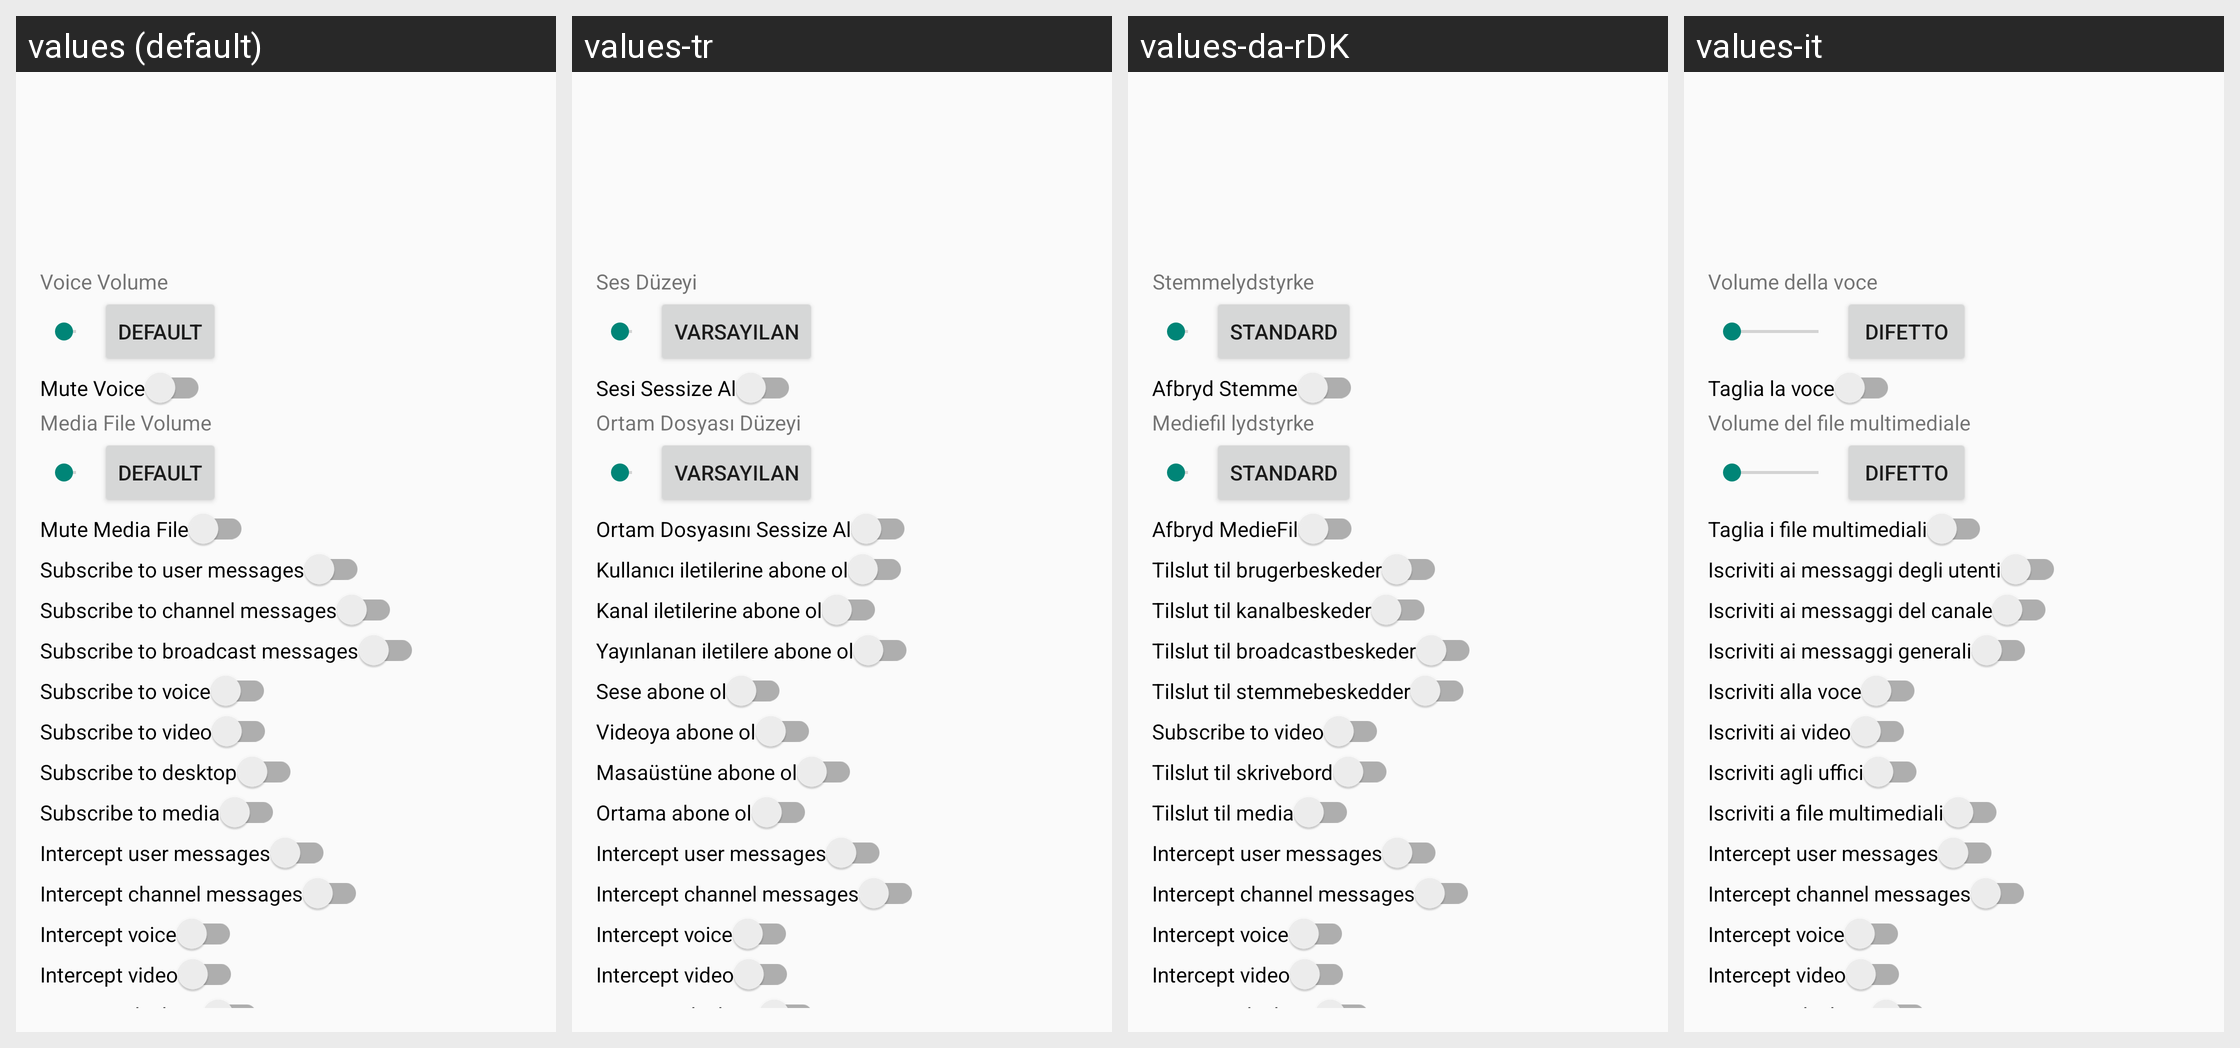

This grid shows one Android layout under several languages. Give, for every string resource on the screen, its name, the default text and each shown locale's text.
Android screen res/layout/activity_user_prop.xml rendered under 4 locales, left to right: values (default), values-tr, values-da-rDK, values-it. Device: Nexus 5 (rendered at 1080×1920; each locale shown at half size, 540×960, under a caption strip naming it); theme AppTheme.
Other locales in the repository, not shown: values-ar, values-ar-rIL, values-az, values-de, values-es, values-fa-rIR, values-fr, values-hr, values-in, values-ko, values-mk, values-nl, values-pl, values-pt, values-ru, values-sr, values-uk, values-vi-rVN, values-zh.
Strings drawn on this screen, with the default value and each locale's value (text and hints the layout hard-codes, and strings that could not be matched under every locale, appear in the picture but are not listed):

user_prop_title_voice_volume
  values: Voice Volume
  values-tr: Ses Düzeyi
  values-da-rDK: Stemmelydstyrke
  values-it: Volume della voce

default_
  values: Default
  values-tr: Varsayılan
  values-da-rDK: Standard
  values-it: Difetto

user_prop_title_mute_voice
  values: Mute Voice
  values-tr: Sesi Sessize Al
  values-da-rDK: Afbryd Stemme
  values-it: Taglia la voce

user_prop_title_media_volume
  values: Media File Volume
  values-tr: Ortam Dosyası Düzeyi
  values-da-rDK: Mediefil lydstyrke
  values-it: Volume del file multimediale

user_prop_title_mute_media
  values: Mute Media File
  values-tr: Ortam Dosyasını Sessize Al
  values-da-rDK: Afbryd MedieFil
  values-it: Taglia i file multimediali

user_prop_title_subscribe_txtmsg
  values: Subscribe to user messages
  values-tr: Kullanıcı iletilerine abone ol
  values-da-rDK: Tilslut til brugerbeskeder
  values-it: Iscriviti ai messaggi degli utenti

user_prop_title_subscribe_chanmsg
  values: Subscribe to channel messages
  values-tr: Kanal iletilerine abone ol
  values-da-rDK: Tilslut til kanalbeskeder
  values-it: Iscriviti ai messaggi del canale

user_prop_title_subscribe_bcastmsg
  values: Subscribe to broadcast messages
  values-tr: Yayınlanan iletilere abone ol
  values-da-rDK: Tilslut til broadcastbeskeder
  values-it: Iscriviti ai messaggi generali

user_prop_title_subscribe_voice
  values: Subscribe to voice
  values-tr: Sese abone ol
  values-da-rDK: Tilslut til stemmebeskedder
  values-it: Iscriviti alla voce

user_prop_title_subscribe_vid
  values: Subscribe to video
  values-tr: Videoya abone ol
  values-da-rDK: Subscribe to video
  values-it: Iscriviti ai video

user_prop_title_subscribe_desk
  values: Subscribe to desktop
  values-tr: Masaüstüne abone ol
  values-da-rDK: Tilslut til skrivebord
  values-it: Iscriviti agli uffici

user_prop_title_subscribe_media
  values: Subscribe to media
  values-tr: Ortama abone ol
  values-da-rDK: Tilslut til media
  values-it: Iscriviti a file multimediali

user_prop_title_subscribe_intercept_txtmsg
  values: Intercept user messages
  values-tr: Intercept user messages  [not translated; the default value is used]
  values-da-rDK: Intercept user messages  [not translated; the default value is used]
  values-it: Intercept user messages  [not translated; the default value is used]

user_prop_title_subscribe_intercept_chanmsg
  values: Intercept channel messages
  values-tr: Intercept channel messages  [not translated; the default value is used]
  values-da-rDK: Intercept channel messages  [not translated; the default value is used]
  values-it: Intercept channel messages  [not translated; the default value is used]

user_prop_title_subscribe_intercept_voice
  values: Intercept voice
  values-tr: Intercept voice  [not translated; the default value is used]
  values-da-rDK: Intercept voice  [not translated; the default value is used]
  values-it: Intercept voice  [not translated; the default value is used]

user_prop_title_subscribe_intercept_vid
  values: Intercept video
  values-tr: Intercept video  [not translated; the default value is used]
  values-da-rDK: Intercept video  [not translated; the default value is used]
  values-it: Intercept video  [not translated; the default value is used]

user_prop_title_subscribe_intercept_desk
  values: Intercept desktop
  values-tr: Intercept desktop  [not translated; the default value is used]
  values-da-rDK: Intercept desktop  [not translated; the default value is used]
  values-it: Intercept desktop  [not translated; the default value is used]
